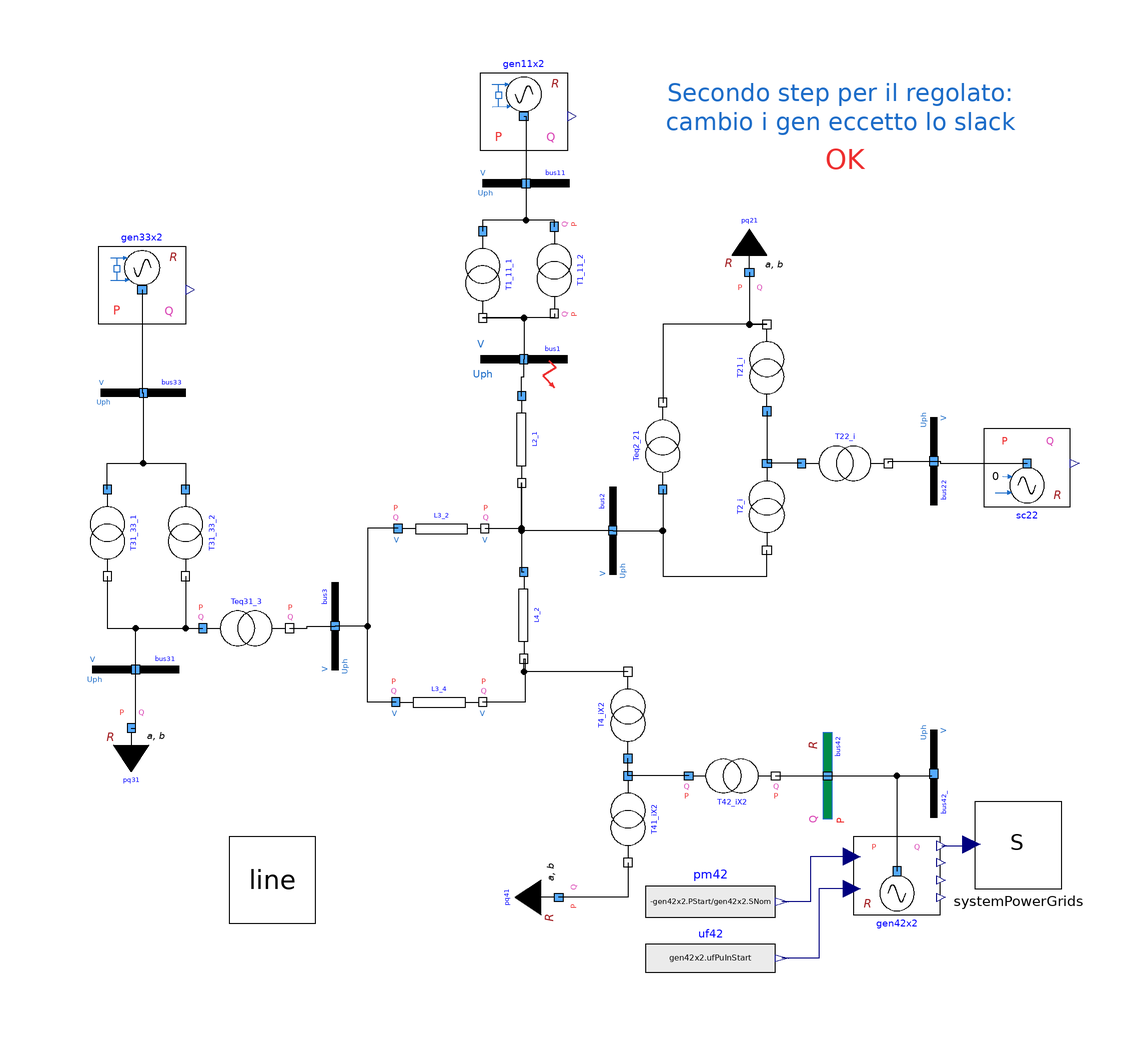

The Modelica model whose source follows is shown above as a component diagram (icons at their Placement, wires along their Line points).

model Bus1FaultSI2OK
        parameter Real alpha = 2;
        parameter Real beta = 2;
        extends Modelica.Icons.Example;
        Line line annotation(
          Placement(visible = true, transformation(origin = {-110, -108.696}, extent = {{-10.0001, -11.3047}, {10.0001, 8.69585}}, rotation = 0)));
        PowerGridsMC.Electrical.Branches.LineConstantImpedance L2_1(
          B = 200e3*line.Yd,
          R = 200e3*line.Rd,
          SNom(displayUnit = "MW") = 100000000,
          UNom(displayUnit = "kV") = 220000,
          X = 200e3*line.Xd,
          showPortData = false) annotation(
          Placement(visible = true, transformation(origin = {-52.5, -8.5}, extent = {{-10, -10}, {10, 10}}, rotation = -90)));
        PowerGridsMC.Electrical.Branches.TransformerFixedRatio T1_11_2(
          R = 377/110e3*240^2/110,
          SNom(displayUnit = "MW") = 110000000,
          UNomA(displayUnit = "kV") = 13800,
          UNomB(displayUnit = "kV") = 240000,
          X = 0.0999*240^2/110,
          rFixed = 240/13.8) annotation(
          Placement(visible = true, transformation(origin = {-45, 30.5}, extent = {{-10, -10}, {10, 10}}, rotation = -90)));
        PowerGridsMC.Electrical.Branches.TransformerFixedRatio T1_11_1(
          R = 377/110e3*240^2/110,
          SNom(displayUnit = "MW") = 110000000,
          UNomA(displayUnit = "kV") = 13800,
          UNomB(displayUnit = "kV") = 240000,
          X = 0.0999*240^2/110,
          rFixed = 240/13.8,
          showPortData = false) annotation(
          Placement(visible = true, transformation(origin = {-61.5, 29.5}, extent = {{-10, -10}, {10, 10}}, rotation = -90)));
        PowerGridsMC.Electrical.Branches.LineConstantImpedance L3_2(
          B = 75e3*line.Yd,
          R = 75e3*line.Rd,
          SNom(displayUnit = "MW") = 100000000,
          UNom(displayUnit = "kV") = 220000,
          X = 75e3*line.Xd,
          showPortData = true) annotation(
          Placement(visible = true, transformation(origin = {-71, -29}, extent = {{-10, -10}, {10, 10}}, rotation = 0)));
        PowerGridsMC.Electrical.Branches.LineConstantImpedance L4_2(
          B = 90e3*line.Yd,
          R = 90e3*line.Rd,
          SNom(displayUnit = "MW") = 100000000,
          UNom(displayUnit = "kV") = 220000,
          X = 90e3*line.Xd,
          showPortData = false) annotation(
          Placement(visible = true, transformation(origin = {-52, -49}, extent = {{-10, -10}, {10, 10}}, rotation = -90)));
        PowerGridsMC.Electrical.Branches.LineConstantImpedance L3_4(
          B = 50e3*line.Yd,
          R = 50e3*line.Rd,
          SNom(displayUnit = "MW") = 100000000,
          UNom(displayUnit = "kV") = 220000,
          X = 50e3*line.Xd,
          showPortData = true) annotation(
          Placement(visible = true, transformation(origin = {-71.5, -69}, extent = {{-10, -10}, {10, 10}}, rotation = 0)));
        inner PowerGridsMC.Electrical.System systemPowerGrids(initOpt = PowerGridsMC.Types.Choices.InitializationOption.globalSteadyStateFixedPowerFlow, referenceFrequency = PowerGridsMC.Types.Choices.ReferenceFrequency.fixedReferenceGenerator, showDataOnDiagramsPu = false) annotation(
          Placement(visible = true, transformation(origin = {62, -102}, extent = {{-10, -10}, {10, 10}}, rotation = 0)));
        Modelica.Blocks.Sources.RealExpression pm42(y = -gen42x2.PStart/gen42x2.SNom) annotation(
          Placement(visible = true, transformation(origin = {-9, -115}, extent = {{-15, -9}, {15, 9}}, rotation = 0)));
        PowerGridsMC.Electrical.Machines.SynchronousMachine4WindingsR gen42x2(H = 4, SNom = 1000000*(206*2e6), Tpd0 = 5.143, Tppd0 = 0.042, Tppq0 = 0.083, Tpq0 = 2.16, UNom = 15700, portVariablesPhases = true, raPu = 0, xdPu = 2, xlPu = 0.15, xpdPu = 0.35, xppdPu = 0.25, xppqPu = 0.3, xpqPu = 0.5, xqPu = 1.8) annotation(
          Placement(visible = true, transformation(origin = {34, -108}, extent = {{-10, -10}, {10, 10}}, rotation = 0)));
        Modelica.Blocks.Sources.RealExpression uf42(y = gen42x2.ufPuInStart) annotation(
          Placement(visible = true, transformation(origin = {-9, -128}, extent = {{-15, -8}, {15, 8}}, rotation = 0)));
        PowerGridsMC.Electrical.Loads.LoadAlphaBetaR pq31(SNom(displayUnit = "V.A") = 100e6, UNom(displayUnit = "V") = 129e3, UPhaseStart(displayUnit = "rad"), UStart(displayUnit = "V"), alpha = alpha, beta = beta, portVariablesPhases = true) annotation(
          Placement(visible = true, transformation(origin = {-142.5, -75}, extent = {{-10, -10}, {10, 10}}, rotation = 0)));
        // Transformers
        PowerGridsMC.Electrical.Branches.TransformerFixedRatio Teq31_3(R = 0.0948*230^2/160/30, SNom(displayUnit = "MW") = 160000000, UNomA(displayUnit = "kV") = 135000, UNomB(displayUnit = "kV") = 230000, X = 0.0948*230^2/160, rFixed = 230/135, showPortData = true) annotation(
          Placement(visible = true, transformation(origin = {-116, -52}, extent = {{-10, -10}, {10, 10}}, rotation = 0)));
        PowerGridsMC.Electrical.Branches.TransformerFixedRatio T31_33_1(R = 273/75e3*132^2/75, SNom(displayUnit = "MW") = 75000000, UNomA(displayUnit = "kV") = 13800, UNomB(displayUnit = "kV") = 132000, X = 0.0965*132^2/75, rFixed = 132/13.8, showPortData = false) annotation(
          Placement(visible = true, transformation(origin = {-148, -30}, extent = {{-10, -10}, {10, 10}}, rotation = -90)));
        PowerGridsMC.Electrical.Branches.TransformerFixedRatio T31_33_2(R = 273/75e3*132^2/75, SNom(displayUnit = "MW") = 75000000, UNomA(displayUnit = "kV") = 13800, UNomB(displayUnit = "kV") = 132000, X = 0.0965*132^2/75, rFixed = 132/13.8, showPortData = false) annotation(
          Placement(visible = true, transformation(origin = {-130, -30}, extent = {{-10, -10}, {10, 10}}, rotation = -90)));
        PowerGridsMC.Electrical.Branches.TransformerFixedRatio T2_i(SNom(displayUnit = "MW") = 125000000, UNomA(displayUnit = "kV") = 230000, UNomB(displayUnit = "kV") = 230000, X = 71.884e-3*220^2/100, showPortData = false) annotation(
          Placement(visible = true, transformation(origin = {4, -24}, extent = {{10, -10}, {-10, 10}}, rotation = 90)));
        PowerGridsMC.Electrical.Branches.TransformerFixedRatio Teq2_21(R = 435/125e3*126.9^2/100, SNom(displayUnit = "MW") = 125000000, UNomA(displayUnit = "kV") = 230000, UNomB(displayUnit = "kV") = 132700, X = 0.0875*126.9^2/100, rFixed = 132.7/230, showPortData = false) annotation(
          Placement(visible = true, transformation(origin = {-20, -10}, extent = {{-10, -10}, {10, 10}}, rotation = 90)));
        PowerGridsMC.Electrical.Branches.TransformerFixedRatio T22_i(SNom(displayUnit = "MW") = 39000000, UNomA(displayUnit = "kV") = 230000, UNomB(displayUnit = "kV") = 10500, X = 0.1635*10.04^2/100, rFixed = 10.5/230, showPortData = false) annotation(
          Placement(visible = true, transformation(origin = {22, -14}, extent = {{-10, -10}, {10, 10}}, rotation = 0)));
        PowerGridsMC.Electrical.Branches.TransformerFixedRatio T21_i(SNom(displayUnit = "MW") = 125000000, UNomA(displayUnit = "kV") = 230000, UNomB(displayUnit = "kV") = 132700, X = 4.624e-3*126.9^2/100, rFixed = 132.7/230, showPortData = false) annotation(
          Placement(visible = true, transformation(origin = {4, 8}, extent = {{-10, -10}, {10, 10}}, rotation = 90)));
        PowerGridsMC.Electrical.Buses.BusFault bus1(R = 1, SNom(displayUnit = "V.A") = 500000000, UNom(displayUnit = "V") = 234000, X = 0, portVariablesPhases = true, portVariablesPu = true, startTime = 0.5e6, stopTime = 0.6e6) annotation(
          Placement(visible = true, transformation(origin = {-52, 10}, extent = {{-10, -10}, {10, 10}}, rotation = 0)));
        PowerGridsMC.Electrical.Branches.TransformerFixedRatio T42_iX2(SNom(displayUnit = "MW") = 190e6*2, UNomA(displayUnit = "V") = 236.1, UNomB(displayUnit = "V") = 15.75, X = 0.017488*14.7^2/100/2, rFixed = 15.75/236.1, showPortData = true) annotation(
          Placement(visible = true, transformation(origin = {-4, -86}, extent = {{10, -10}, {-10, 10}}, rotation = 180)));
        PowerGridsMC.Electrical.Branches.TransformerFixedRatio T4_iX2(SNom(displayUnit = "MW") = 190e6*2, UNomA(displayUnit = "kV") = 236100, UNomB(displayUnit = "kV") = 236100, X = 0.04828*220^2/100/2, showPortData = false) annotation(
          Placement(visible = true, transformation(origin = {-28, -72}, extent = {{-10, -10}, {10, 10}}, rotation = 90)));
        Support.ReferenceBusRnew bus42(SNom(displayUnit = "V.A") = 5e+08, UNom(displayUnit = "V") = 10e3, portVariablesPhases = true, nameShort = "gen42x2", portVariablesPu = true) annotation(
          Placement(visible = true, transformation(origin = {18, -86}, extent = {{-10, 10}, {10, -10}}, rotation = 90)));
        PowerGridsMC.Electrical.Branches.TransformerFixedRatio T41_iX2(SNom(displayUnit = "MW") = 190e6*2, UNomA(displayUnit = "kV") = 236100, UNomB(displayUnit = "kV") = 127900, X = 0.02476*119^2/100/2, rFixed = 127.9/236.1, showPortData = false) annotation(
          Placement(visible = true, transformation(origin = {-28, -96}, extent = {{-10, -10}, {10, 10}}, rotation = -90)));
        PowerGridsMC.Electrical.Buses.Bus bus3(SNom(displayUnit = "V.A") = 100e6, UNom(displayUnit = "V") = 220e3, portVariablesPhases = true, portVariablesPu = true) annotation(
          Placement(visible = true, transformation(origin = {-95.5, -51.5}, extent = {{-10, -10}, {10, 10}}, rotation = 90)));
        PowerGridsMC.Electrical.Loads.LoadAlphaBetaR pq21(SNom(displayUnit = "V.A") = 100000000, UNom(displayUnit = "V") = 127000, UPhaseStart(displayUnit = "rad"), UStart(displayUnit = "V"), alpha = alpha, beta = beta) annotation(
          Placement(visible = true, transformation(origin = {0, 30}, extent = {{-10, 10}, {10, -10}}, rotation = 0)));
        PowerGridsMC.Electrical.Loads.LoadAlphaBetaR pq41(SNom(displayUnit = "V.A") = 100000000, UNom(displayUnit = "V") = 119000, UPhaseStart(displayUnit = "rad"), UStart(displayUnit = "V"), alpha = alpha, beta = beta) annotation(
          Placement(visible = true, transformation(origin = {-44, -114}, extent = {{-10, 10}, {10, -10}}, rotation = 90)));
        // Buses
        PowerGridsMC.Electrical.Buses.Bus bus33(SNom(displayUnit = "V.A") = 100e6, UNom(displayUnit = "V") = 13.8e3, portVariablesPhases = true, portVariablesPu = true) annotation(
          Placement(visible = true, transformation(origin = {-139.75, 2.25}, extent = {{-9.75, -9.75}, {9.75, 9.75}}, rotation = 0)));
        PowerGridsMC.Electrical.Buses.Bus bus31(SNom(displayUnit = "V.A") = 100e6, UNom(displayUnit = "V") = 135e3, portVariablesPhases = true, portVariablesPu = true) annotation(
          Placement(visible = true, transformation(origin = {-141.5, -61.5}, extent = {{-10, -10}, {10, 10}}, rotation = 0)));
        PowerGridsMC.Examples.Tutorial.GridOperation.Controlled.ControlledGenPSS_R gen11x2(GEN(H = 4, SNom = 200000000, Tpd0 = 5.143, Tppd0 = 0.042, Tppq0 = 0.083, Tpq0 = 2.16, UNom = 13800, portVariablesPhases = true, raPu = 0, xdPu = 2, xlPu = 0.15, xpdPu = 0.35, xppdPu = 0.25, xppqPu = 0.3, xpqPu = 0.5, xqPu = 1.8)) annotation(
          Placement(transformation(extent = {{-62, 76}, {-42, 56}})));
        PowerGridsMC.Electrical.Buses.Bus bus2(SNom(displayUnit = "V.A") = 100e6, UNom(displayUnit = "V") = 220e3, portVariablesPhases = true, portVariablesPu = true) annotation(
          Placement(visible = true, transformation(origin = {-31.5, -29.5}, extent = {{-10, -10}, {10, 10}}, rotation = 90)));
        PowerGridsMC.Examples.Tutorial.GridOperation.Controlled.ControlledGenPSS_R gen33x2(GEN(H = 4, SNom = 120000000, Tpd0 = 5.143, Tppd0 = 0.042, Tppq0 = 0.083, Tpq0 = 2.16, UNom = 13800, portVariablesPhases = true, raPu = 0, xdPu = 2, xlPu = 0.15, xpdPu = 0.35, xppdPu = 0.25, xppqPu = 0.3, xpqPu = 0.5, xqPu = 1.8)) annotation(
          Placement(transformation(extent = {{-150, 36}, {-130, 16}})));
        PowerGridsMC.Examples.IEEE14bus.SynchronousCondenserR sc22(GEN(DPu = 0.0, H = 5.625, Tppd0 = 0.065, xpdPu = 0.509, Tpd0 = 10.041, raPu = 0.00316, xpqPu = 0.601, Tppq0 = 0.094, Tpq0 = 1.22, xppdPu = 0.354, xdPu = 2.81, xlPu = 0.256, xppqPu = 0.377, xqPu = 2.62, PNom = 40e6, SNom = 60e6, UNom = 13.8e3)) annotation(
          Placement(visible = true, transformation(origin = {64, -14}, extent = {{-10, -10}, {10, 10}}, rotation = 0)));
        PowerGridsMC.Electrical.Buses.Bus bus11(SNom(displayUnit = "V.A") = 100e6, UNom(displayUnit = "V") = 13.8e3, portVariablesPhases = true, portVariablesPu = true) annotation(
          Placement(visible = true, transformation(origin = {-51.5, 50.5}, extent = {{-10, -10}, {10, 10}}, rotation = 0)));
        PowerGridsMC.Electrical.Buses.Bus bus22(SNom(displayUnit = "V.A") = 100e6, UNom(displayUnit = "V") = 13.8e3, portVariablesPhases = true, portVariablesPu = true) annotation(
          Placement(visible = true, transformation(origin = {42.5, -13.5}, extent = {{-10, -10}, {10, 10}}, rotation = -90)));
        PowerGridsMC.Electrical.Buses.Bus bus42_(SNom(displayUnit = "V.A") = 1e6, UNom(displayUnit = "V") = 10e3, portVariablesPhases = true, portVariablesPu = true) annotation(
          Placement(transformation(origin = {42.5, -85.5}, extent = {{-10, -10}, {10, 10}}, rotation = -90)));
      equation
        connect(T1_11_2.terminalA, T1_11_1.terminalA) annotation(
          Line(points = {{-45, 40.5}, {-45, 42}, {-61.5, 42}, {-61.5, 39.5}}));
        connect(T1_11_2.terminalB, T1_11_1.terminalB) annotation(
          Line(points = {{-45, 20.5}, {-45, 19.5}, {-61.5, 19.5}}));
        connect(L3_2.terminalB, L2_1.terminalB) annotation(
          Line(points = {{-61, -29}, {-52.5, -29}, {-52.5, -18.5}}, color = {0, 0, 0}));
        connect(L2_1.terminalB, L4_2.terminalA) annotation(
          Line(points = {{-52.5, -18.5}, {-52.5, -39}, {-52, -39}}));
        connect(L4_2.terminalB, L3_4.terminalB) annotation(
          Line(points = {{-52, -59}, {-51.75, -59}, {-51.75, -69}, {-61.5, -69}}));
        connect(gen42x2.pmPuIn, pm42.y) annotation(
          Line(points = {{23.6, -104.6}, {14, -104.6}, {14, -115}, {7.5, -115}}, color = {0, 0, 127}));
        connect(gen42x2.ufPuIn, uf42.y) annotation(
          Line(points = {{23.6, -112}, {16, -112}, {16, -128}, {7.5, -128}}, color = {0, 0, 127}));
        connect(gen42x2.omega, systemPowerGrids.omegaRefIn) annotation(
          Line(points = {{44.3, -102.1}, {50.1, -102.1}, {50.1, -101.8}, {51.2, -101.8}}, color = {0, 0, 127}));
        connect(T31_33_2.terminalB, Teq31_3.terminalA) annotation(
          Line(points = {{-130, -40}, {-130, -52}, {-126, -52}}));
        connect(T31_33_1.terminalB, Teq31_3.terminalA) annotation(
          Line(points = {{-148, -40}, {-148, -52}, {-126, -52}}));
        connect(T22_i.terminalA, T2_i.terminalA) annotation(
          Line(points = {{12, -14}, {4, -14}}));
        connect(Teq2_21.terminalA, T2_i.terminalB) annotation(
          Line(points = {{-20, -20}, {-20, -40}, {4, -40}, {4, -34}}));
        connect(T21_i.terminalA, T2_i.terminalA) annotation(
          Line(points = {{4, -2}, {4, -14}}));
        connect(T21_i.terminalB, Teq2_21.terminalB) annotation(
          Line(points = {{4, 18}, {-20, 18}, {-20, 0}}));
        connect(T1_11_1.terminalB, bus1.terminal) annotation(
          Line(points = {{-61.5, 19.5}, {-52, 19.5}, {-52, 10}}));
        connect(L2_1.terminalA, bus1.terminal) annotation(
          Line(points = {{-52.5, 1.5}, {-52.5, 6}, {-52, 6}, {-52, 10}}));
        connect(T42_iX2.terminalB, bus42.terminal) annotation(
          Line(points = {{6, -86}, {18, -86}}));
        connect(T42_iX2.terminalA, T41_iX2.terminalA) annotation(
          Line(points = {{-14, -86}, {-28, -86}}));
        connect(T41_iX2.terminalA, T4_iX2.terminalA) annotation(
          Line(points = {{-28, -86}, {-28, -82}}));
        connect(T4_iX2.terminalB, L4_2.terminalB) annotation(
          Line(points = {{-28, -62}, {-52, -62}, {-52, -59}}));
        connect(bus42.terminal, gen42x2.terminal) annotation(
          Line(points = {{18, -86}, {34, -86}, {34, -108}}));
        connect(Teq31_3.terminalB, bus3.terminal) annotation(
          Line(points = {{-106, -52}, {-102, -52}, {-102, -51.5}, {-95.5, -51.5}}));
        connect(L3_2.terminalA, bus3.terminal) annotation(
          Line(points = {{-81, -29}, {-88, -29}, {-88, -51.5}, {-95.5, -51.5}}));
        connect(L3_4.terminalA, bus3.terminal) annotation(
          Line(points = {{-81.5, -69}, {-88, -69}, {-88, -51.5}, {-95.5, -51.5}}));
        connect(pq21.terminal, T21_i.terminalB) annotation(
          Line(points = {{0, 30}, {0, 18}, {4, 18}}));
        connect(T41_iX2.terminalB, pq41.terminal) annotation(
          Line(points = {{-28, -106}, {-28, -114}, {-44, -114}}));
        connect(pq31.terminal, bus31.terminal) annotation(
          Line(points = {{-142.5, -75}, {-141.5, -75}, {-141.5, -61.5}}, color = {0, 0, 0}));
        connect(bus31.terminal, Teq31_3.terminalA) annotation(
          Line(points = {{-141.5, -61.5}, {-141.5, -52}, {-126, -52}}, color = {0, 0, 0}));
        connect(T31_33_1.terminalA, T31_33_2.terminalA) annotation(
          Line(points = {{-148, -20}, {-148, -14}, {-130, -14}, {-130, -20}}, color = {0, 0, 0}));
        connect(bus33.terminal, T31_33_2.terminalA) annotation(
          Line(points = {{-139.75, 2.25}, {-139.75, -14}, {-130, -14}, {-130, -20}}, color = {0, 0, 0}));
        connect(bus2.terminal, T2_i.terminalB) annotation(
          Line(points = {{-31.5, -29.5}, {-20, -29.5}, {-20, -40}, {4, -40}, {4, -34}}, color = {0, 0, 0}));
        connect(bus2.terminal, L2_1.terminalB) annotation(
          Line(points = {{-31.5, -29.5}, {-52.5, -29.5}, {-52.5, -18.5}}, color = {0, 0, 0}));
        connect(gen33x2.terminal, bus33.terminal) annotation(
          Line(points = {{-140, 26}, {-140, 2.25}, {-139.75, 2.25}}, color = {0, 0, 0}));
        connect(gen11x2.terminal, bus11.terminal) annotation(
          Line(points = {{-52, 66}, {-51.5, 66}, {-51.5, 50.5}}, color = {0, 0, 0}));
        connect(bus11.terminal, T1_11_1.terminalA) annotation(
          Line(points = {{-51.5, 50.5}, {-51.5, 42}, {-61.5, 42}, {-61.5, 39.5}}, color = {0, 0, 0}));
        connect(T22_i.terminalB, bus22.terminal) annotation(
          Line(points = {{32, -14}, {32, -13.5}, {42.5, -13.5}}, color = {0, 0, 0}));
        connect(bus22.terminal, sc22.terminal) annotation(
          Line(points = {{42.5, -13.5}, {44, -13.5}, {44, -14}, {64, -14}}, color = {0, 0, 0}));
        connect(bus42.terminal, bus42_.terminal) annotation(
          Line(points = {{18, -86}, {42, -86}}));
        annotation(
          Icon(coordinateSystem(extent = {{-100, -100}, {100, 100}})),
          Diagram(coordinateSystem(extent = {{-160, 80}, {80, -140}}), graphics = {Text(extent = {{-20, 78}, {62, 58}}, textColor = {28, 108, 200}, textString = "Secondo step per il regolato:
cambio i gen eccetto lo slack"), Text(extent = {{-20, 60}, {64, 52}}, textColor = {238, 46, 47}, textString = "OK")}),
          experiment(StopTime = 6, Interval = 0.00400267, Tolerance = 1e-06, StartTime = 0),
          __OpenModelica_simulationFlags(lv = "LOG_STATS", outputFormat = "mat", s = "dassl"),
          Documentation(info = "<html>
<p>Model with data linked with PowerFlow.</p>
<p>Progressively introducing controlled generator Up to now 11 and 33.</p>
<p>All initial voltages have the same values as in PowerFlowSI</p>
<p>Checked: Bus1, Bus2, Bus31, Bus33.</p>
</html>"));
      end Bus1FaultSI2OK;